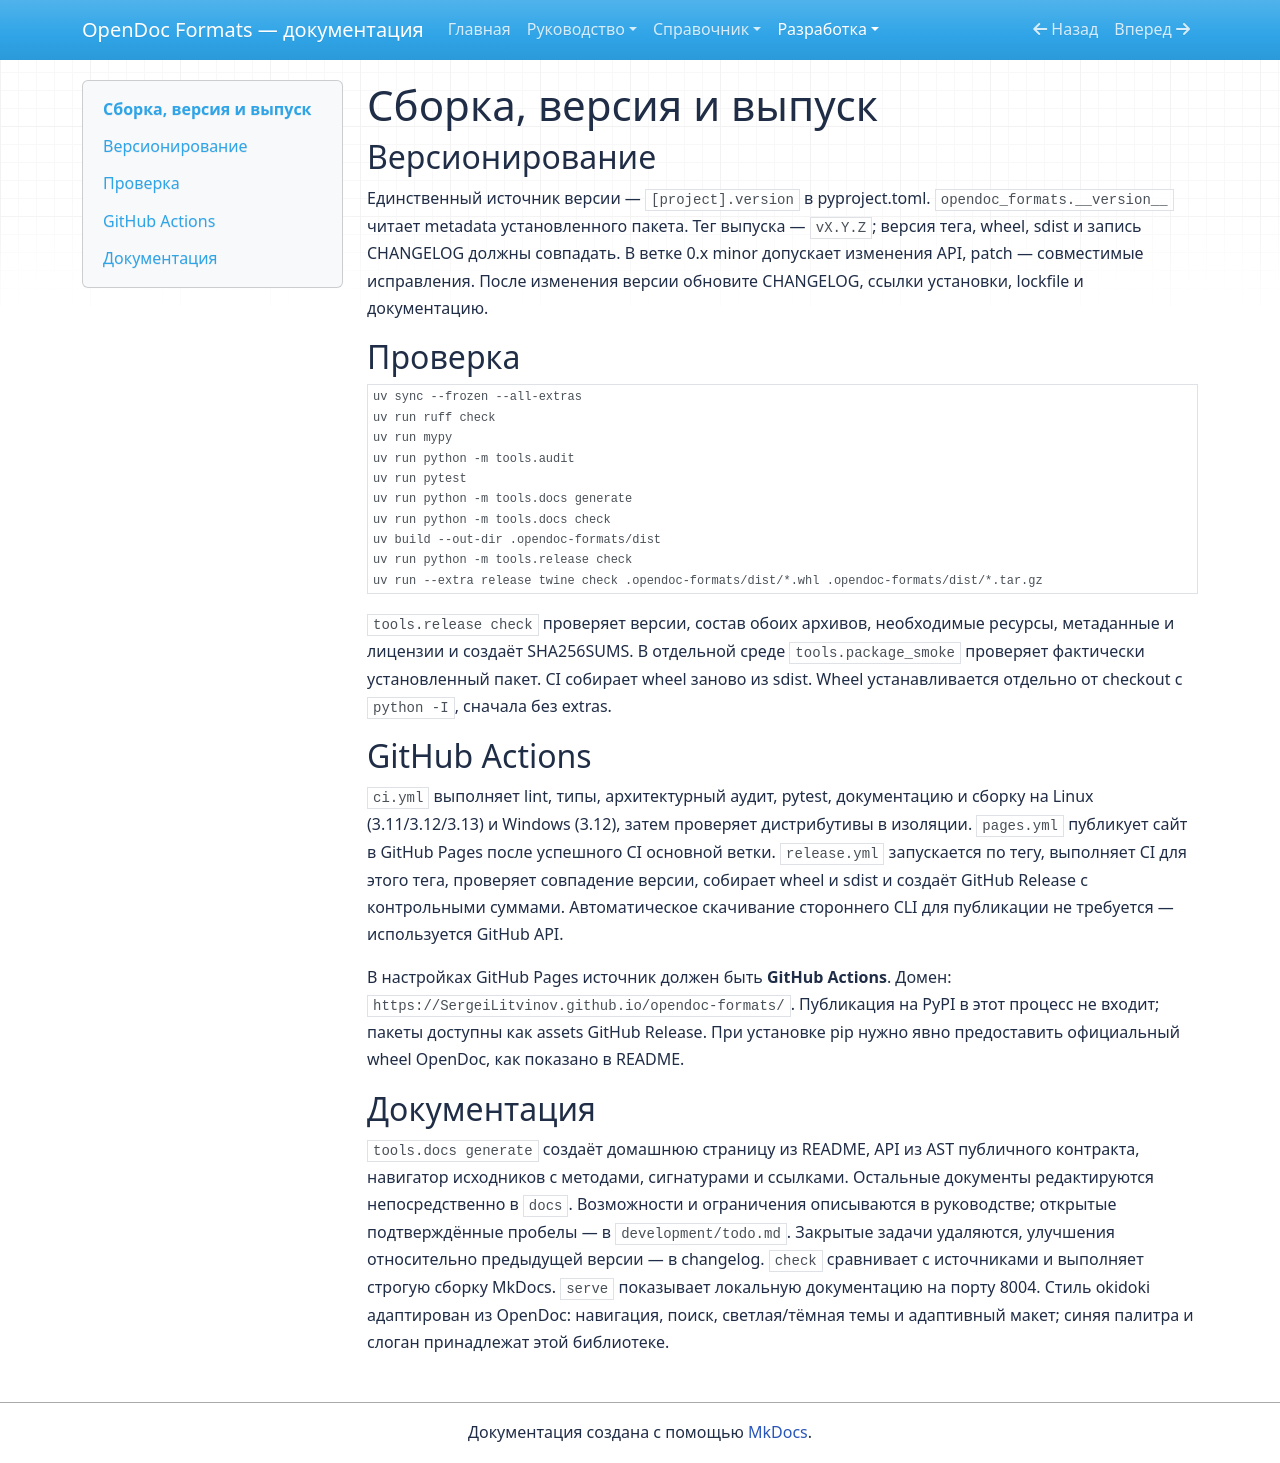

repository: SergeiLitvinov/opendoc-formats · page: development/release/index.html · generator: mkdocs

# Сборка, версия и выпуск

## Версионирование

Единственный источник версии — `[project].version` в pyproject.toml.
`opendoc_formats.__version__` читает metadata установленного пакета.
Тег выпуска — `vX.Y.Z`; версия тега, wheel, sdist и запись CHANGELOG должны совпадать.
В ветке 0.x minor допускает изменения API, patch — совместимые исправления.
После изменения версии обновите CHANGELOG, ссылки установки, lockfile и документацию.

## Проверка

```sh
uv sync --frozen --all-extras
uv run ruff check
uv run mypy
uv run python -m tools.audit
uv run pytest
uv run python -m tools.docs generate
uv run python -m tools.docs check
uv build --out-dir .opendoc-formats/dist
uv run python -m tools.release check
uv run --extra release twine check .opendoc-formats/dist/*.whl .opendoc-formats/dist/*.tar.gz
```

`tools.release check` проверяет версии, состав обоих архивов, необходимые ресурсы,
метаданные и лицензии и создаёт SHA256SUMS. В отдельной среде `tools.package_smoke`
проверяет фактически установленный пакет. CI собирает wheel заново из sdist.
Wheel устанавливается отдельно от checkout с `python -I`, сначала без extras.

## GitHub Actions

`ci.yml` выполняет lint, типы, архитектурный аудит, pytest, документацию и сборку
на Linux (3.11/3.12/3.13) и Windows (3.12), затем проверяет дистрибутивы в изоляции.
`pages.yml` публикует сайт в GitHub Pages после успешного CI основной ветки.
`release.yml` запускается по тегу, выполняет CI для этого тега, проверяет совпадение версии,
собирает wheel и sdist и создаёт GitHub Release с контрольными суммами.
Автоматическое скачивание стороннего CLI для публикации не требуется — используется GitHub API.

В настройках GitHub Pages источник должен быть **GitHub Actions**.
Домен: `https://SergeiLitvinov.github.io/opendoc-formats/`.
Публикация на PyPI в этот процесс не входит; пакеты доступны как assets GitHub Release.
При установке pip нужно явно предоставить официальный wheel OpenDoc, как показано в README.

## Документация

`tools.docs generate` создаёт домашнюю страницу из README, API из AST публичного контракта,
навигатор исходников с методами, сигнатурами и ссылками.
Остальные документы редактируются непосредственно в `docs`. Возможности и ограничения
описываются в руководстве; открытые подтверждённые пробелы — в `development/todo.md`.
Закрытые задачи удаляются, улучшения относительно предыдущей версии — в changelog.
`check` сравнивает с источниками и выполняет строгую сборку MkDocs.
`serve` показывает локальную документацию на порту 8004.
Стиль okidoki адаптирован из OpenDoc: навигация, поиск, светлая/тёмная темы и адаптивный макет;
синяя палитра и слоган принадлежат этой библиотеке.
